Photos from the image-classification dataset "dataset_v1_new" in the GitHub repository Shinecchi/HairBaldness. Its 6 classes are: bald, balding, healthy, mild thinning, moderate thinning, severe thinning.

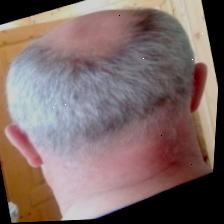
Label: severe thinning

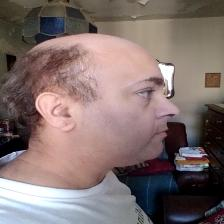
Label: balding

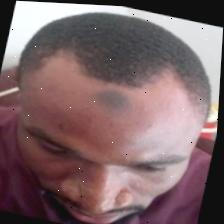
Label: mild thinning

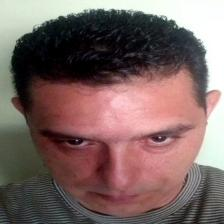
Label: healthy

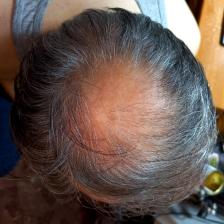
Label: moderate thinning

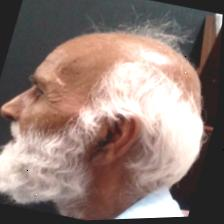
Label: bald
